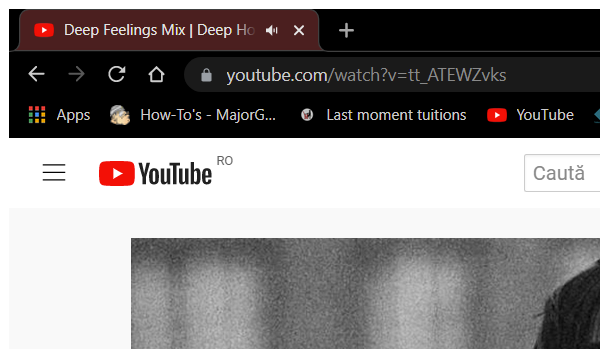
Task: Robotic Enterprise Framework
Workflow: InitAllApplications

Step 1: Attach Chrome browser (chrome.exe)
